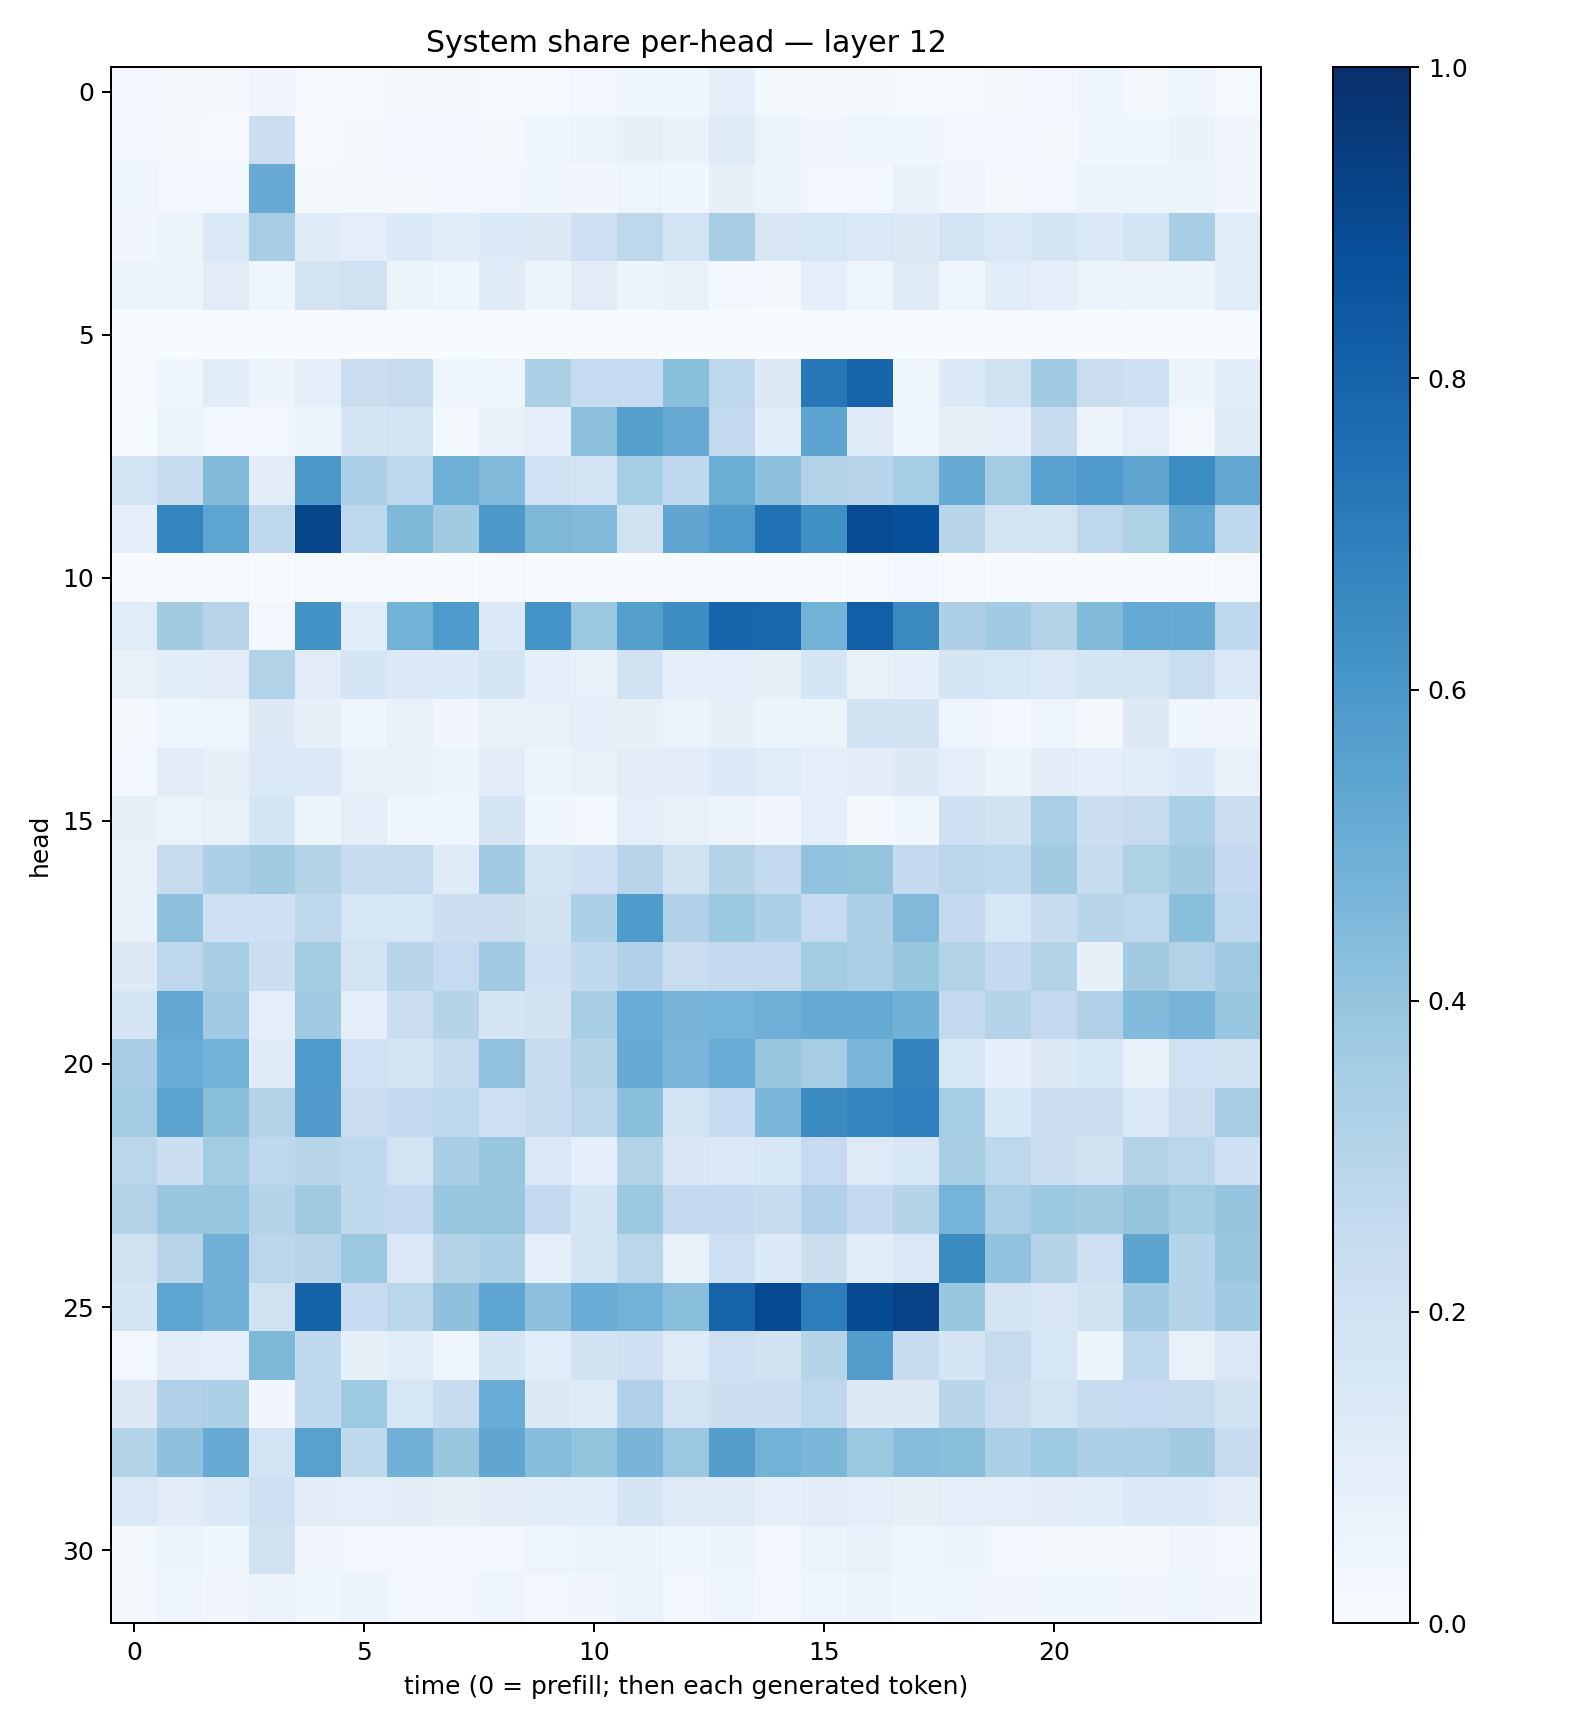

Source data for this figure (header and first rows):
0.030699434, 0.01853995, 0.018402565, 0.033781976, 0.015304524, 0.015355899, 0.020514632, 0.017933454, 0.012556873, 0.012808952, 0.029919593, 0.038686786, 0.038139757, 0.0916769, 0.018512532, 0.02299823, 0.017507182, 0.013656993, 0.01299499, 0.01909049, 0.029835569, 0.041490987, 0.023353532, 0.045341954
0.02667, 0.01979, 0.01455, 0.2211, 0.01331, 0.02278, 0.02353, 0.0247, 0.01954, 0.04143, 0.05753, 0.08108, 0.06972, 0.1239, 0.06292, 0.03255, 0.04215, 0.03684, 0.0299, 0.02495, 0.01566, 0.03531, 0.03737, 0.06993
0.04471, 0.02759, 0.02722, 0.5109, 0.01628, 0.01603, 0.01832, 0.0236, 0.02851, 0.03536, 0.03475, 0.04977, 0.03545, 0.0783, 0.05962, 0.03108, 0.02714, 0.06687, 0.03209, 0.02064, 0.02582, 0.05241, 0.05141, 0.05236
0.03429, 0.05349, 0.1471, 0.345, 0.1183, 0.09402, 0.136, 0.1073, 0.1344, 0.1267, 0.2105, 0.2756, 0.1822, 0.3468, 0.1488, 0.161, 0.1427, 0.1295, 0.1817, 0.145, 0.1657, 0.1348, 0.1755, 0.3451
0.05365, 0.06137, 0.1131, 0.04091, 0.1734, 0.196, 0.05959, 0.0452, 0.1185, 0.05775, 0.1112, 0.05288, 0.07279, 0.0253, 0.02297, 0.09554, 0.0419, 0.1224, 0.04273, 0.1134, 0.09882, 0.06306, 0.0585, 0.05535
0.000526, 0.0008287, 0.0007805, 0.004759, 0.0004276, 0.001091, 0.0001765, 0.0005371, 0.0008881, 0.0001472, 0.0001659, 0.0004873, 0.0005486, 0.000473, 0.0001753, 0.0002607, 0.0006162, 0.000837, 0.003136, 0.003054, 0.001446, 0.0001072, 0.003728, 0.0005423
0.009505, 0.03921, 0.1151, 0.05638, 0.09914, 0.2248, 0.2433, 0.04118, 0.05059, 0.3349, 0.2472, 0.2461, 0.4249, 0.2717, 0.1265, 0.7257, 0.7996, 0.04913, 0.1362, 0.189, 0.3654, 0.2218, 0.2047, 0.05285
0.01268, 0.05306, 0.02808, 0.0245, 0.05095, 0.1647, 0.1844, 0.02142, 0.06992, 0.1008, 0.417, 0.5651, 0.5135, 0.2585, 0.1064, 0.5397, 0.1181, 0.04134, 0.0811, 0.08605, 0.2351, 0.05749, 0.09395, 0.02022
0.1847, 0.2371, 0.4387, 0.104, 0.5972, 0.3314, 0.2762, 0.4915, 0.4478, 0.202, 0.1802, 0.3533, 0.2658, 0.5016, 0.4164, 0.309, 0.2931, 0.355, 0.5115, 0.3577, 0.5531, 0.5834, 0.5313, 0.6443
0.09814, 0.6728, 0.5352, 0.2707, 0.9134, 0.2684, 0.4563, 0.3617, 0.5914, 0.4565, 0.4415, 0.1925, 0.5338, 0.5829, 0.7471, 0.6322, 0.8942, 0.8785, 0.2896, 0.1813, 0.1761, 0.2757, 0.3232, 0.5246
0.002261, 0.007153, 0.01204, 0.00127, 0.01385, 0.01026, 0.007176, 0.002412, 0.01168, 0.003221, 0.002715, 0.003028, 0.007111, 0.006969, 0.001571, 0.0009063, 0.01104, 0.025, 0.008833, 0.002712, 0.005315, 0.002563, 0.00186, 0.001441
0.1164, 0.3625, 0.2947, 0.02702, 0.6178, 0.1082, 0.4768, 0.5886, 0.1331, 0.6168, 0.3793, 0.5651, 0.6403, 0.7948, 0.7918, 0.477, 0.8186, 0.6529, 0.3253, 0.3661, 0.3073, 0.4469, 0.5223, 0.5105
0.07366, 0.108, 0.1034, 0.3124, 0.1099, 0.1662, 0.1401, 0.1331, 0.1731, 0.09033, 0.07109, 0.1922, 0.09197, 0.0861, 0.08216, 0.1713, 0.07711, 0.09232, 0.1714, 0.1597, 0.1426, 0.1675, 0.1772, 0.2331
0.0198, 0.04343, 0.047, 0.1272, 0.07919, 0.04241, 0.07552, 0.0332, 0.07547, 0.0764, 0.09287, 0.08415, 0.05708, 0.0827, 0.06162, 0.06512, 0.1905, 0.1885, 0.04729, 0.02801, 0.04126, 0.0233, 0.1316, 0.03972
0.02421, 0.111, 0.0793, 0.1393, 0.1373, 0.07481, 0.07795, 0.05092, 0.1128, 0.06015, 0.07697, 0.1111, 0.1054, 0.1357, 0.1149, 0.1007, 0.1044, 0.1254, 0.09937, 0.06122, 0.1031, 0.08711, 0.1138, 0.1356
0.0842, 0.06321, 0.07068, 0.1673, 0.06022, 0.09886, 0.04185, 0.04116, 0.1651, 0.03835, 0.02417, 0.1013, 0.07239, 0.0555, 0.03509, 0.1011, 0.02152, 0.03695, 0.2054, 0.1901, 0.3396, 0.2162, 0.246, 0.3328
0.06975, 0.2421, 0.328, 0.3606, 0.3154, 0.2411, 0.2448, 0.1186, 0.3665, 0.1781, 0.2043, 0.295, 0.1903, 0.301, 0.2556, 0.4055, 0.4017, 0.2525, 0.2861, 0.2644, 0.3614, 0.2399, 0.3237, 0.3596
0.06878, 0.4161, 0.2055, 0.2051, 0.27, 0.1578, 0.1602, 0.2162, 0.2262, 0.1885, 0.3287, 0.5827, 0.3172, 0.3753, 0.3286, 0.2469, 0.3279, 0.4455, 0.2523, 0.1638, 0.2367, 0.2921, 0.2751, 0.4219
0.127, 0.2746, 0.3451, 0.2205, 0.3559, 0.1802, 0.2956, 0.2489, 0.3689, 0.2086, 0.2633, 0.3193, 0.2287, 0.2539, 0.2609, 0.3557, 0.334, 0.3927, 0.3154, 0.2547, 0.3066, 0.08376, 0.3595, 0.3116
0.1765, 0.5268, 0.3649, 0.09843, 0.3669, 0.0951, 0.2252, 0.2977, 0.1718, 0.194, 0.3411, 0.5049, 0.472, 0.4747, 0.4936, 0.5132, 0.5171, 0.4813, 0.2611, 0.3048, 0.2514, 0.3174, 0.4449, 0.4666
0.3488, 0.5055, 0.4795, 0.1201, 0.5835, 0.2007, 0.1735, 0.2389, 0.4065, 0.2387, 0.2999, 0.516, 0.4641, 0.5045, 0.3873, 0.3483, 0.46, 0.6772, 0.1635, 0.09025, 0.1282, 0.1566, 0.07172, 0.1997
0.3563, 0.5464, 0.4239, 0.3074, 0.5811, 0.2297, 0.2543, 0.2699, 0.21, 0.2397, 0.2785, 0.4223, 0.1826, 0.2477, 0.4602, 0.6488, 0.6686, 0.689, 0.3537, 0.154, 0.2271, 0.22, 0.1478, 0.2275
0.2851, 0.2169, 0.3562, 0.2773, 0.2903, 0.2681, 0.1849, 0.3441, 0.3912, 0.1449, 0.09028, 0.313, 0.1507, 0.1399, 0.1557, 0.2487, 0.1221, 0.164, 0.3418, 0.2767, 0.218, 0.1964, 0.3073, 0.2869
0.314, 0.3878, 0.3913, 0.3017, 0.363, 0.2634, 0.2603, 0.3877, 0.3911, 0.2516, 0.1701, 0.3786, 0.253, 0.2513, 0.2375, 0.3179, 0.2607, 0.3038, 0.4746, 0.3365, 0.3773, 0.3621, 0.3967, 0.3591
0.1979, 0.2925, 0.4819, 0.2834, 0.2964, 0.3821, 0.1483, 0.3066, 0.3295, 0.09347, 0.1843, 0.2857, 0.07586, 0.2085, 0.1355, 0.2191, 0.1153, 0.1469, 0.6511, 0.4044, 0.2986, 0.2147, 0.5393, 0.3027
0.1756, 0.5384, 0.483, 0.197, 0.8036, 0.2484, 0.2868, 0.4107, 0.5379, 0.4149, 0.5059, 0.4803, 0.4235, 0.7972, 0.897, 0.7008, 0.8974, 0.9264, 0.383, 0.1795, 0.152, 0.1941, 0.3651, 0.3014
0.02725, 0.1033, 0.09802, 0.4561, 0.2623, 0.08494, 0.1156, 0.03934, 0.1737, 0.114, 0.1891, 0.2053, 0.1217, 0.2127, 0.1886, 0.3023, 0.5732, 0.2346, 0.1668, 0.245, 0.1615, 0.06131, 0.2669, 0.07792
0.1285, 0.3174, 0.3246, 0.03335, 0.2663, 0.3717, 0.1573, 0.2394, 0.5057, 0.1315, 0.1184, 0.3169, 0.1864, 0.2168, 0.2176, 0.2738, 0.1305, 0.1288, 0.2913, 0.2241, 0.1814, 0.2346, 0.2483, 0.2411
0.2973, 0.4103, 0.5092, 0.1854, 0.5578, 0.2642, 0.4818, 0.3848, 0.5332, 0.4318, 0.402, 0.4652, 0.3823, 0.5702, 0.4794, 0.4602, 0.38, 0.4338, 0.4224, 0.3295, 0.3714, 0.3279, 0.333, 0.363
0.146, 0.1126, 0.1361, 0.2111, 0.1024, 0.09778, 0.1038, 0.08259, 0.1025, 0.1147, 0.1059, 0.1691, 0.1232, 0.1237, 0.08719, 0.1039, 0.09401, 0.08448, 0.1004, 0.0951, 0.1046, 0.1084, 0.1375, 0.1341
0.02279, 0.06099, 0.03657, 0.1966, 0.03464, 0.02844, 0.02718, 0.02645, 0.02703, 0.04816, 0.06233, 0.0621, 0.04352, 0.05643, 0.03042, 0.06522, 0.07222, 0.04715, 0.05952, 0.02509, 0.01902, 0.01796, 0.02149, 0.03216
0.02237, 0.04708, 0.03468, 0.05844, 0.03792, 0.05882, 0.03089, 0.02871, 0.04877, 0.0309, 0.03334, 0.06399, 0.02869, 0.04649, 0.02855, 0.04454, 0.05814, 0.03791, 0.04603, 0.03363, 0.03693, 0.03617, 0.03482, 0.04556
